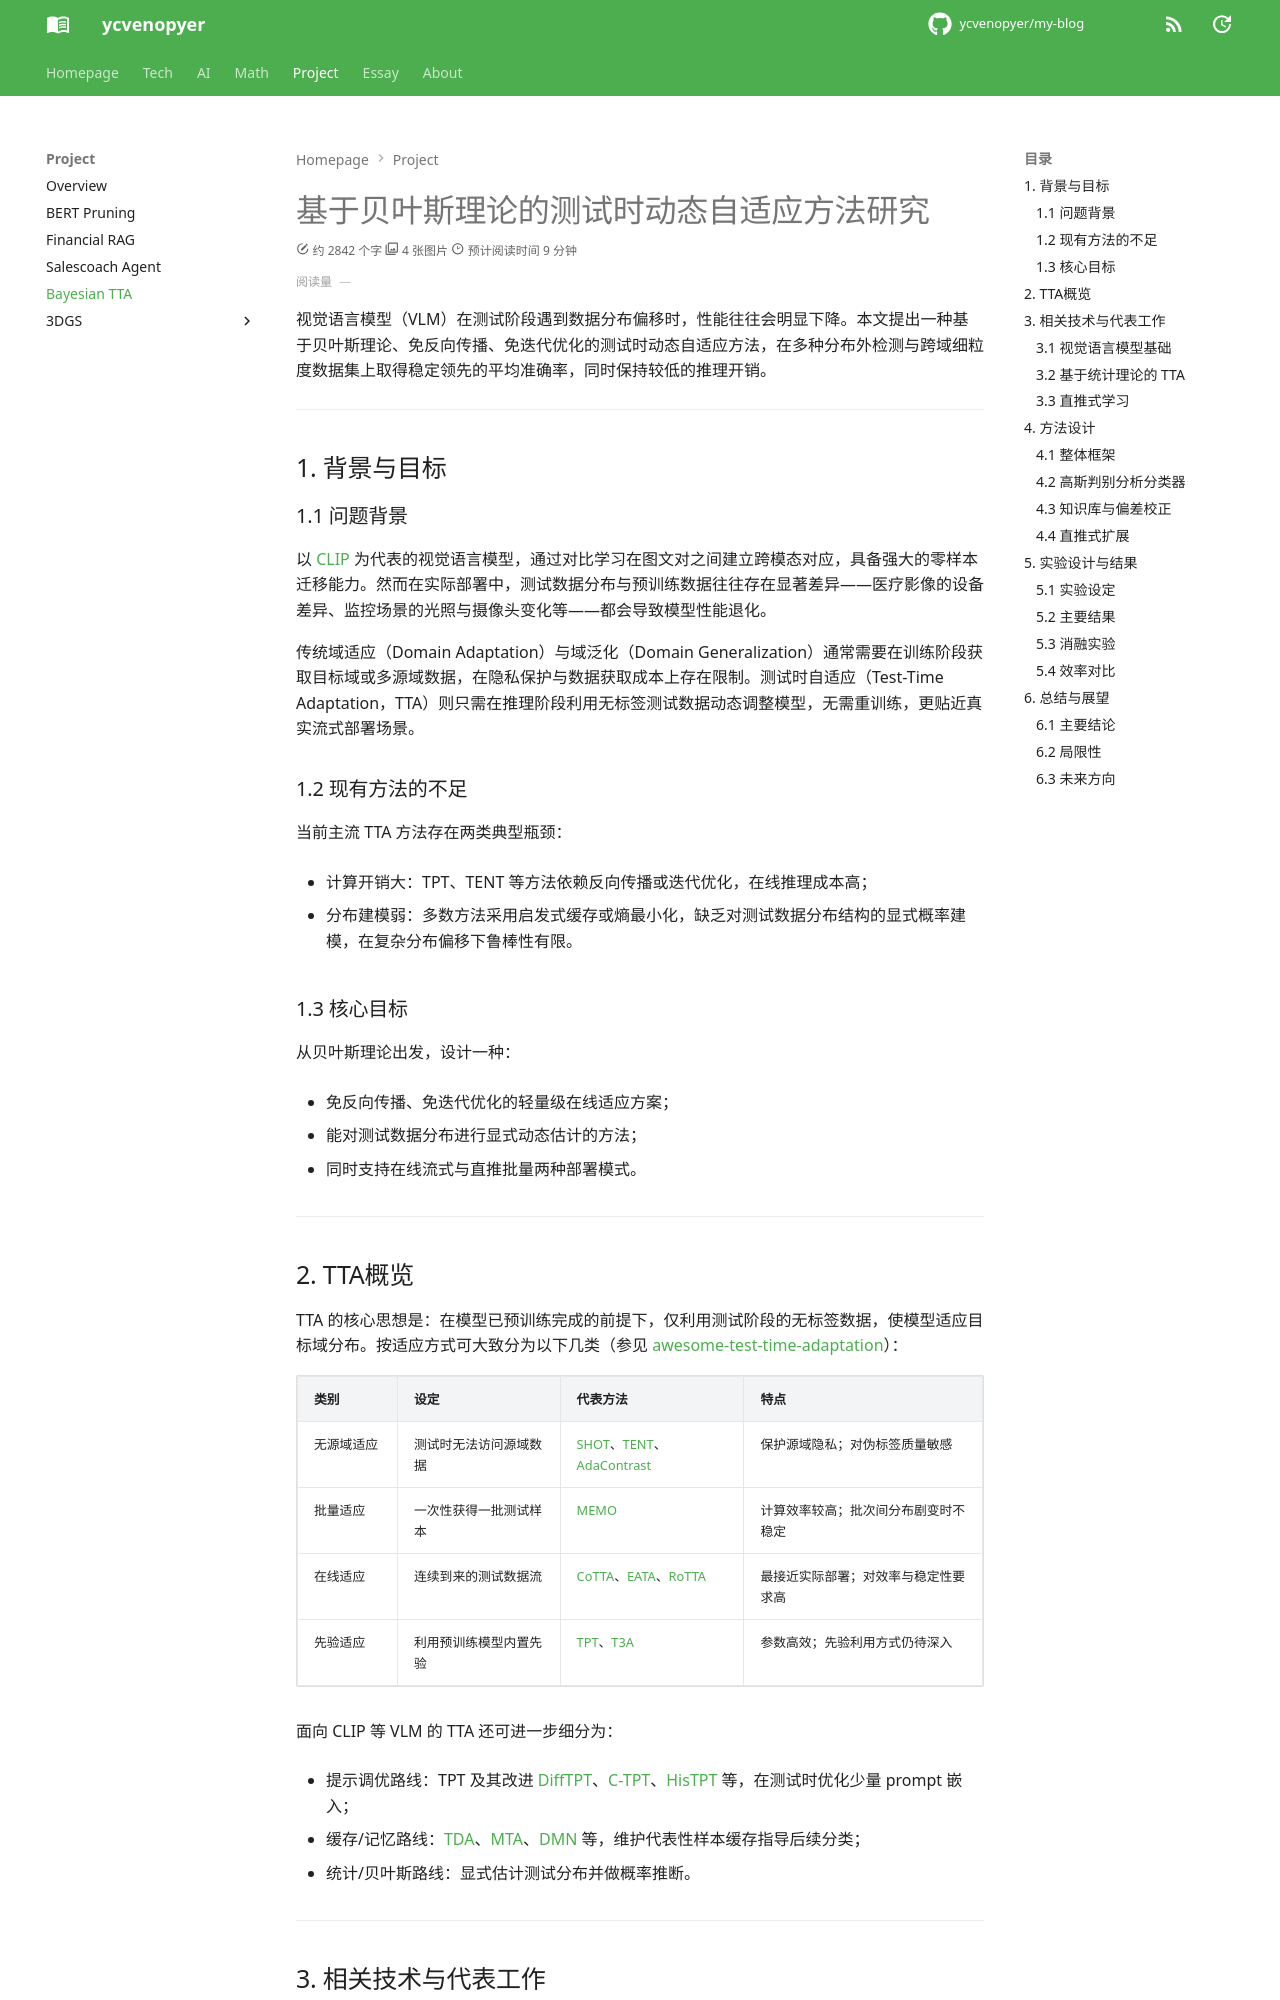

repository: ycvenopyer/my-blog · page: projects/bayesian-tta/index.html · generator: mkdocs

# 基于贝叶斯理论的测试时动态自适应方法研究

视觉语言模型（VLM）在测试阶段遇到数据分布偏移时，性能往往会明显下降。本文提出一种基于贝叶斯理论、免反向传播、免迭代优化的测试时动态自适应方法，在多种分布外检测与跨域细粒度数据集上取得稳定领先的平均准确率，同时保持较低的推理开销。

---

## 1. 背景与目标

### 1.1 问题背景

以 [CLIP](https://arxiv.org/abs/2103.00020) 为代表的视觉语言模型，通过对比学习在图文对之间建立跨模态对应，具备强大的零样本迁移能力。然而在实际部署中，测试数据分布与预训练数据往往存在显著差异——医疗影像的设备差异、监控场景的光照与摄像头变化等——都会导致模型性能退化。

传统域适应（Domain Adaptation）与域泛化（Domain Generalization）通常需要在训练阶段获取目标域或多源域数据，在隐私保护与数据获取成本上存在限制。测试时自适应（Test-Time Adaptation，TTA）则只需在推理阶段利用无标签测试数据动态调整模型，无需重训练，更贴近真实流式部署场景。

### 1.2 现有方法的不足

当前主流 TTA 方法存在两类典型瓶颈：

- 计算开销大：TPT、TENT 等方法依赖反向传播或迭代优化，在线推理成本高；
  
- 分布建模弱：多数方法采用启发式缓存或熵最小化，缺乏对测试数据分布结构的显式概率建模，在复杂分布偏移下鲁棒性有限。

### 1.3 核心目标

从贝叶斯理论出发，设计一种：

- 免反向传播、免迭代优化的轻量级在线适应方案；
  
- 能对测试数据分布进行显式动态估计的方法；
  
- 同时支持在线流式与直推批量两种部署模式。

---
